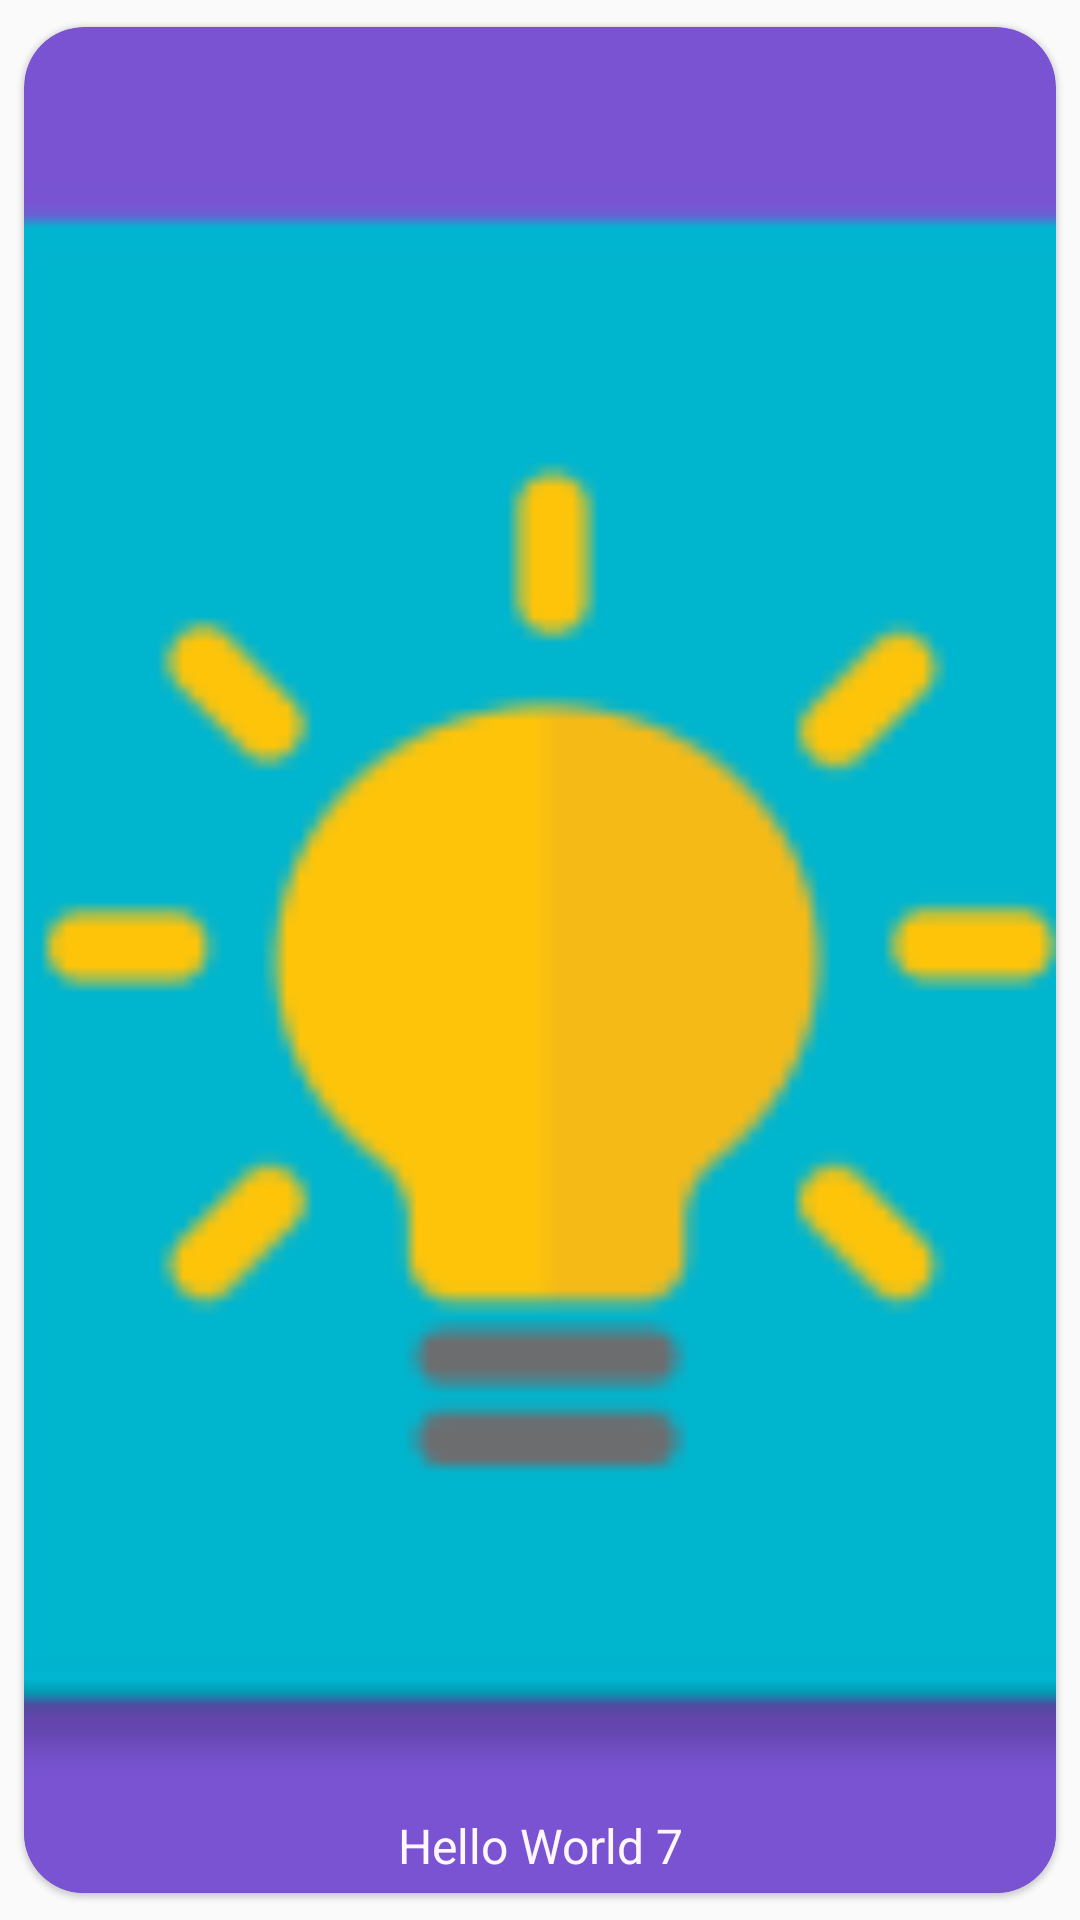

Here is an Android app screen rendered from its layout file. Give the layout XML and the strings, colors and styles it references.
<!-- AndroidManifest.xml: application theme Theme.AndroidLearning -->
<!-- res/layout/place_ui.xml -->
<?xml version="1.0" encoding="utf-8"?>
<androidx.cardview.widget.CardView xmlns:android="http://schemas.android.com/apk/res/android"
    android:layout_width="match_parent"
    android:layout_height="720px"
    xmlns:app="http://schemas.android.com/apk/res-auto"
    app:cardBackgroundColor="?colorPrimaryVariant"
    app:cardCornerRadius="20dp"
    app:cardUseCompatPadding="true"

    app:cardElevation="1dp">

    <RelativeLayout
        android:layout_width="match_parent"
        android:layout_height="match_parent">
        <ImageView
            android:layout_width="match_parent"
            android:layout_height="match_parent"
            android:src="@mipmap/ic_launcher_al"
            android:scaleType="centerCrop"
            android:contentDescription="@string/title_home"
            android:id="@+id/place_image"
            />

        <TextView
            android:layout_width="match_parent"
            android:layout_height="wrap_content"
            android:id="@+id/place_name"
            android:text="@string/app_name"
            android:textAlignment="center"
            android:textColor="?colorSecondaryVariant"
            android:textSize="16sp"
            android:padding="5dp"
            android:layout_alignBottom="@id/place_image"
            android:background="?attr/colorPrimaryVariant" />
    </RelativeLayout>

</androidx.cardview.widget.CardView>
<!-- resources referenced by this layout -->
<resources>
  <!-- mipmap ic_launcher_al: png bitmap (mipmap-hdpi, 2024 bytes) -->
  <string name="app_name">Hello World 7</string>
  <string name="title_home">Home</string>
  <style name="Theme.AndroidLearning" parent="Theme.MaterialComponents.Light.DarkActionBar.Bridge">
          
          <item name="colorPrimary">@color/primaryColor</item>
          <item name="colorPrimaryVariant">@color/primaryLightColor</item>
          <item name="colorOnPrimary">@color/primaryDarkColor</item>
          <item name="android:textColor">@color/primaryTextColor</item>
          
          <item name="colorSecondary">@color/secondaryColor</item>
          <item name="colorSecondaryVariant">@color/secondaryLightColor</item>
          <item name="colorOnSecondary">@color/secondaryDarkColor</item>
          
          <item name="android:statusBarColor" tools:targetApi="l">?attr/colorPrimary</item>
  
          <item name="tabTextColor">?attr/colorSecondary</item>
          
          <item name="android:navigationBarColor">?attr/colorPrimary</item>
      </style>
  <color name="primaryColor">#4527a0</color>
  <color name="primaryLightColor">#7953d2</color>
  <color name="primaryDarkColor">#000070</color>
  <color name="primaryTextColor">#ede7f6</color>
  <color name="secondaryColor">#d1c4e9</color>
  <color name="secondaryLightColor">#fff7ff</color>
  <color name="secondaryDarkColor">#a094b7</color>
</resources>
